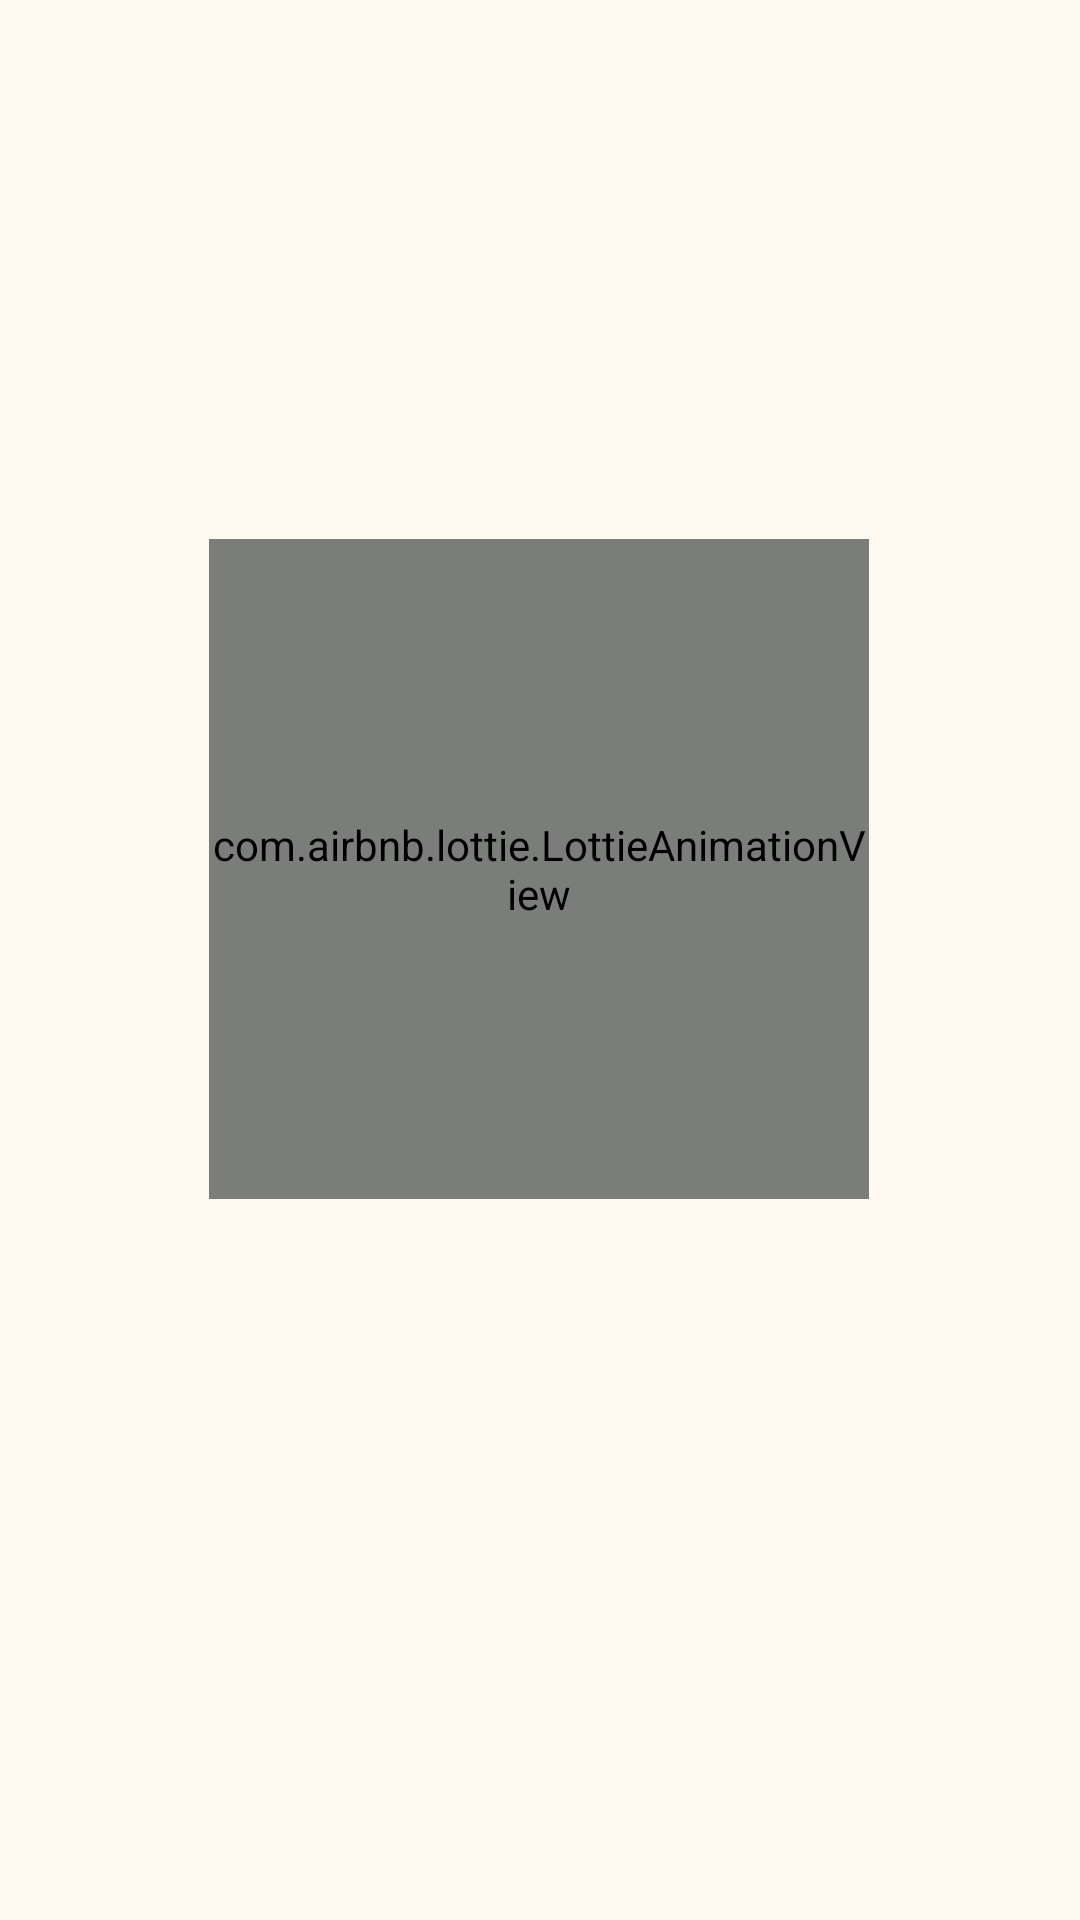

Write the Android layout XML for this screen, with the resource values it uses.
<!-- AndroidManifest.xml: application theme Theme.Flavor -->
<!-- res/layout/activity_splash.xml -->
<?xml version="1.0" encoding="utf-8"?>
<androidx.constraintlayout.widget.ConstraintLayout
    xmlns:android="http://schemas.android.com/apk/res/android"
    xmlns:app="http://schemas.android.com/apk/res-auto"
    xmlns:tools="http://schemas.android.com/tools"
    android:layout_width="match_parent"
    android:layout_height="match_parent"
    android:background="#FFF8F1">

    

    
    <com.airbnb.lottie.LottieAnimationView
        android:id="@+id/lottieView"
        android:layout_width="220dp"
        android:layout_height="220dp"
        app:lottie_enableMergePathsForKitKatAndAbove="true"
        android:layerType="software"
        android:visibility="visible"
        app:lottie_renderMode="software"
        app:layout_constraintBottom_toBottomOf="parent"
        app:layout_constraintEnd_toEndOf="parent"
        app:layout_constraintHorizontal_bias="0.497"
        app:layout_constraintStart_toStartOf="parent"
        app:layout_constraintTop_toTopOf="parent"
        app:layout_constraintVertical_bias="0.428"
        app:lottie_autoPlay="true"
        app:lottie_loop="false"
        app:lottie_rawRes="@raw/splash_food"
        app:lottie_cacheComposition="false"
        />

    <TextView
        android:id="@+id/appName"
        android:layout_width="wrap_content"
        android:layout_height="wrap_content"
        android:text="Flavor."
        android:textSize="36sp"
        android:textStyle="bold"
        android:textColor="#2E2E2E"
        android:translationX="-600dp"
        app:layout_constraintTop_toBottomOf="@id/lottieView"
        app:layout_constraintStart_toStartOf="parent"
        app:layout_constraintEnd_toEndOf="parent"
        android:layout_marginTop="12dp"/>

    
    <TextView
        android:id="@+id/subTitle"
        android:layout_width="wrap_content"
        android:layout_height="wrap_content"
        android:text="@string/app_slogan"
        android:textSize="12sp"
        android:textColor="#F7931E"
        android:letterSpacing="0.15"
        android:translationX="-600dp"
        app:layout_constraintTop_toBottomOf="@id/appName"
        app:layout_constraintStart_toStartOf="parent"
        app:layout_constraintEnd_toEndOf="parent"/>

</androidx.constraintlayout.widget.ConstraintLayout>
<!-- resources referenced by this layout -->
<resources>
  <string name="app_slogan">YOUR PERSONAL KITCHEN GUIDE</string>
  <style name="Theme.Flavor" parent="Base.Theme.Flavor" />
  <style name="Base.Theme.Flavor" parent="Theme.Material3.DayNight.NoActionBar">
          
          <item name="android:windowSplashScreenBackground">@android:color/transparent</item>
          <item name="android:windowSplashScreenAnimatedIcon">@null</item>
          <item name="android:windowSplashScreenAnimationDuration">0</item>
          <item name="postSplashScreenTheme">@style/Theme.Flavor</item>
      </style>
</resources>
